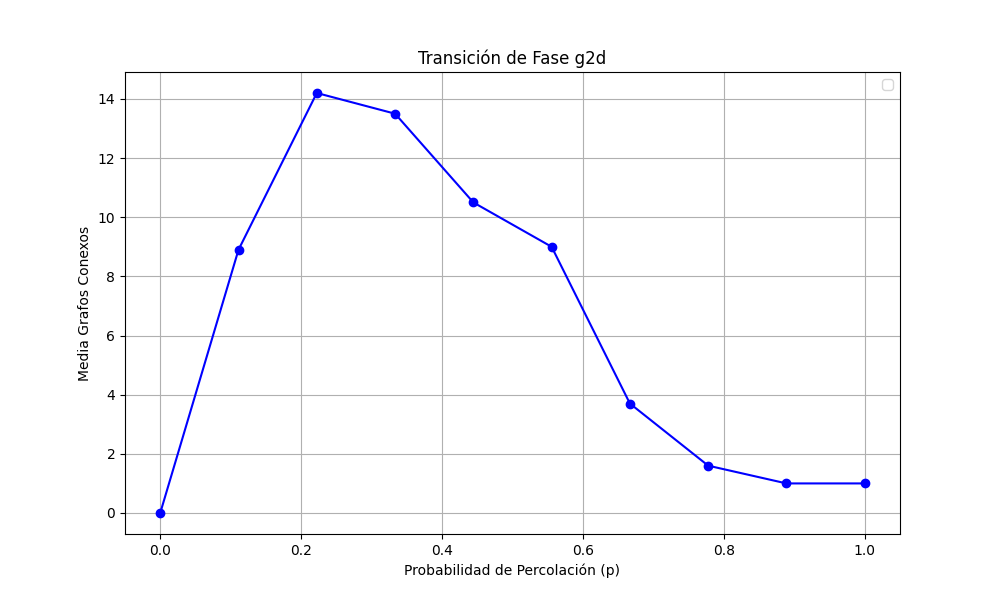

The data file committed next to this chart (first rows):
prob, media
0.0, 0.0
0.1111, 8.9
0.2222, 14.2
0.3333, 13.5
0.4444, 10.5
0.5556, 9.0
0.6667, 3.7
0.7778, 1.6
0.8889, 1.0
1.0, 1.0
